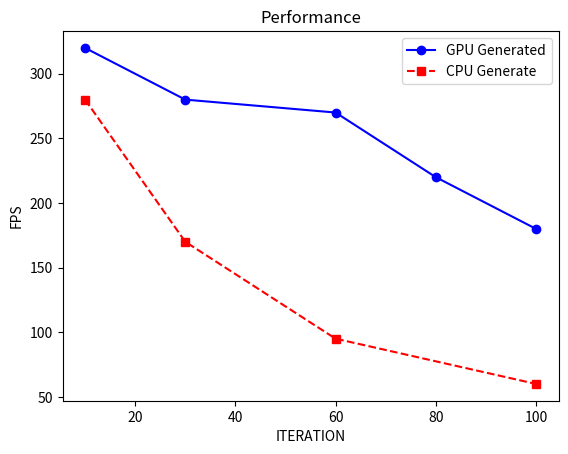

Here is the Python script that generated this plot:
import matplotlib.pyplot as plt


### CPU mesh generation
### FPS - MESH Resolution fixed iteration
CPU_MESH_ITERATION_FIXED_FPSY_MESH_RESOLUTIONX = { 
    "FPS" : [260,120,60,20],
    "MESH RESOLUTION": [10,50,100,200]
}
CPU_MESH_ITERATION_FIXED_FPSY_MESH_RESOLUTIONX_TITLE = 'Performance'


### FPS - Iteration fixed mesh resolution
CPU_MESH_MESH_RESOLUTION_FIXED_FPSY_ITERATIONX = {
    "FPS" : [280,170,95,60],
    "ITERATION":[10,30,60,100]
}

### GPU mesh generation

### FPS-Camera distance
GPU_MESH_TESSELATED_FPSY_DISTANCEX = {
    "FPS" : [270,230,170,170,175],
    "DISTANCE":[24,17,10,5,1]

}
### FPS - Tesselation factor


GPU_MESH_RESOLUTION_FPSY_ITERATION = {

    "FPS" : [320,280,270,220,180],
    "ITERATION": [10,30,60,80,100]
} 




CURRENT_PLOT_ = GPU_MESH_RESOLUTION_FPSY_ITERATION
CURRENT_TITLE_= CPU_MESH_ITERATION_FIXED_FPSY_MESH_RESOLUTIONX_TITLE

CURRENT_PLOT_2 = CPU_MESH_MESH_RESOLUTION_FIXED_FPSY_ITERATIONX

KEY1= list(CURRENT_PLOT_.keys())[1]
KEY2 = list(CURRENT_PLOT_.keys())[0]

KEY3 = list(CURRENT_PLOT_2.keys())[1]
KEY4 = list(CURRENT_PLOT_2.keys())[0]
# Create a line chart
plt.plot(CURRENT_PLOT_[KEY1], CURRENT_PLOT_[KEY2], marker='o', linestyle='-', color='b',label = 'GPU Generated')
plt.plot(CURRENT_PLOT_2[KEY3], CURRENT_PLOT_2[KEY4], marker='s', linestyle='--', color='r',label = 'CPU Generate')

# Add titles and labels
plt.title(CURRENT_TITLE_)
plt.xlabel(KEY1)
plt.ylabel(KEY2)


plt.legend()
#plt.text(200, 175, f'Iteration: {100}', fontsize=12, ha='right')
# Show the chart
plt.show()
